Photos from the image-classification dataset "data_processed" in the GitHub repository 1Line25/Brain-Tumor-Detection-AI. Its 4 classes are: glioma tumor, meningioma tumor, no tumor, pituitary tumor.

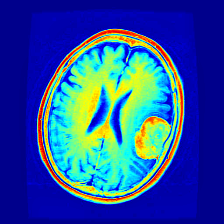
Label: meningioma tumor

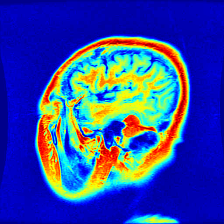
Label: meningioma tumor

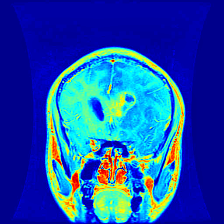
Label: glioma tumor

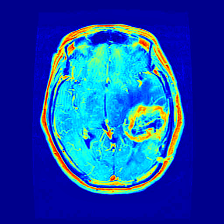
Label: glioma tumor

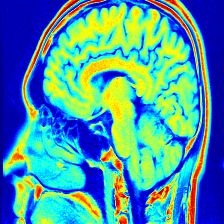
Label: no tumor

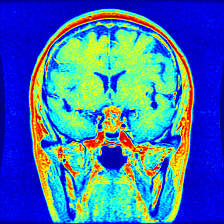
Label: pituitary tumor
